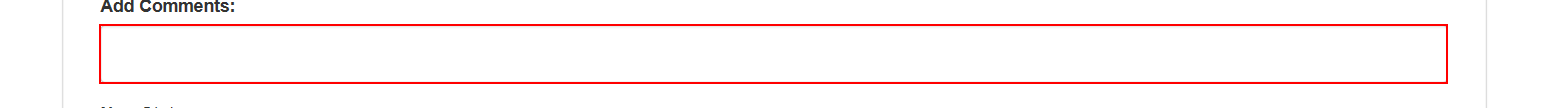
Task: Performer Process under Generate Yearly Report for vendor using REFramework
Workflow: NavigateToUpdateWorkItemsDetails

Step 1: type "["Uploaded with ID "+in_UploadId]" into the text box in window 'ACME System 1 - Work Items'

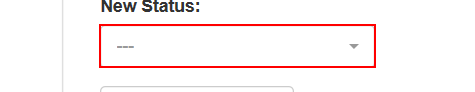
Step 2: click on the button '---' in window 'ACME System 1 - Work Items'

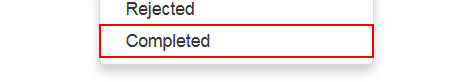
Step 3: click on the link 'Completed' in window 'ACME System 1 - Work Items'

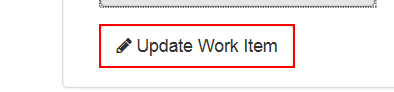
Step 4: click on the button in window 'ACME System 1 - Work Items'

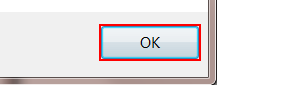
Step 5: click in window 'Message from webpage' (iexplore.exe)
